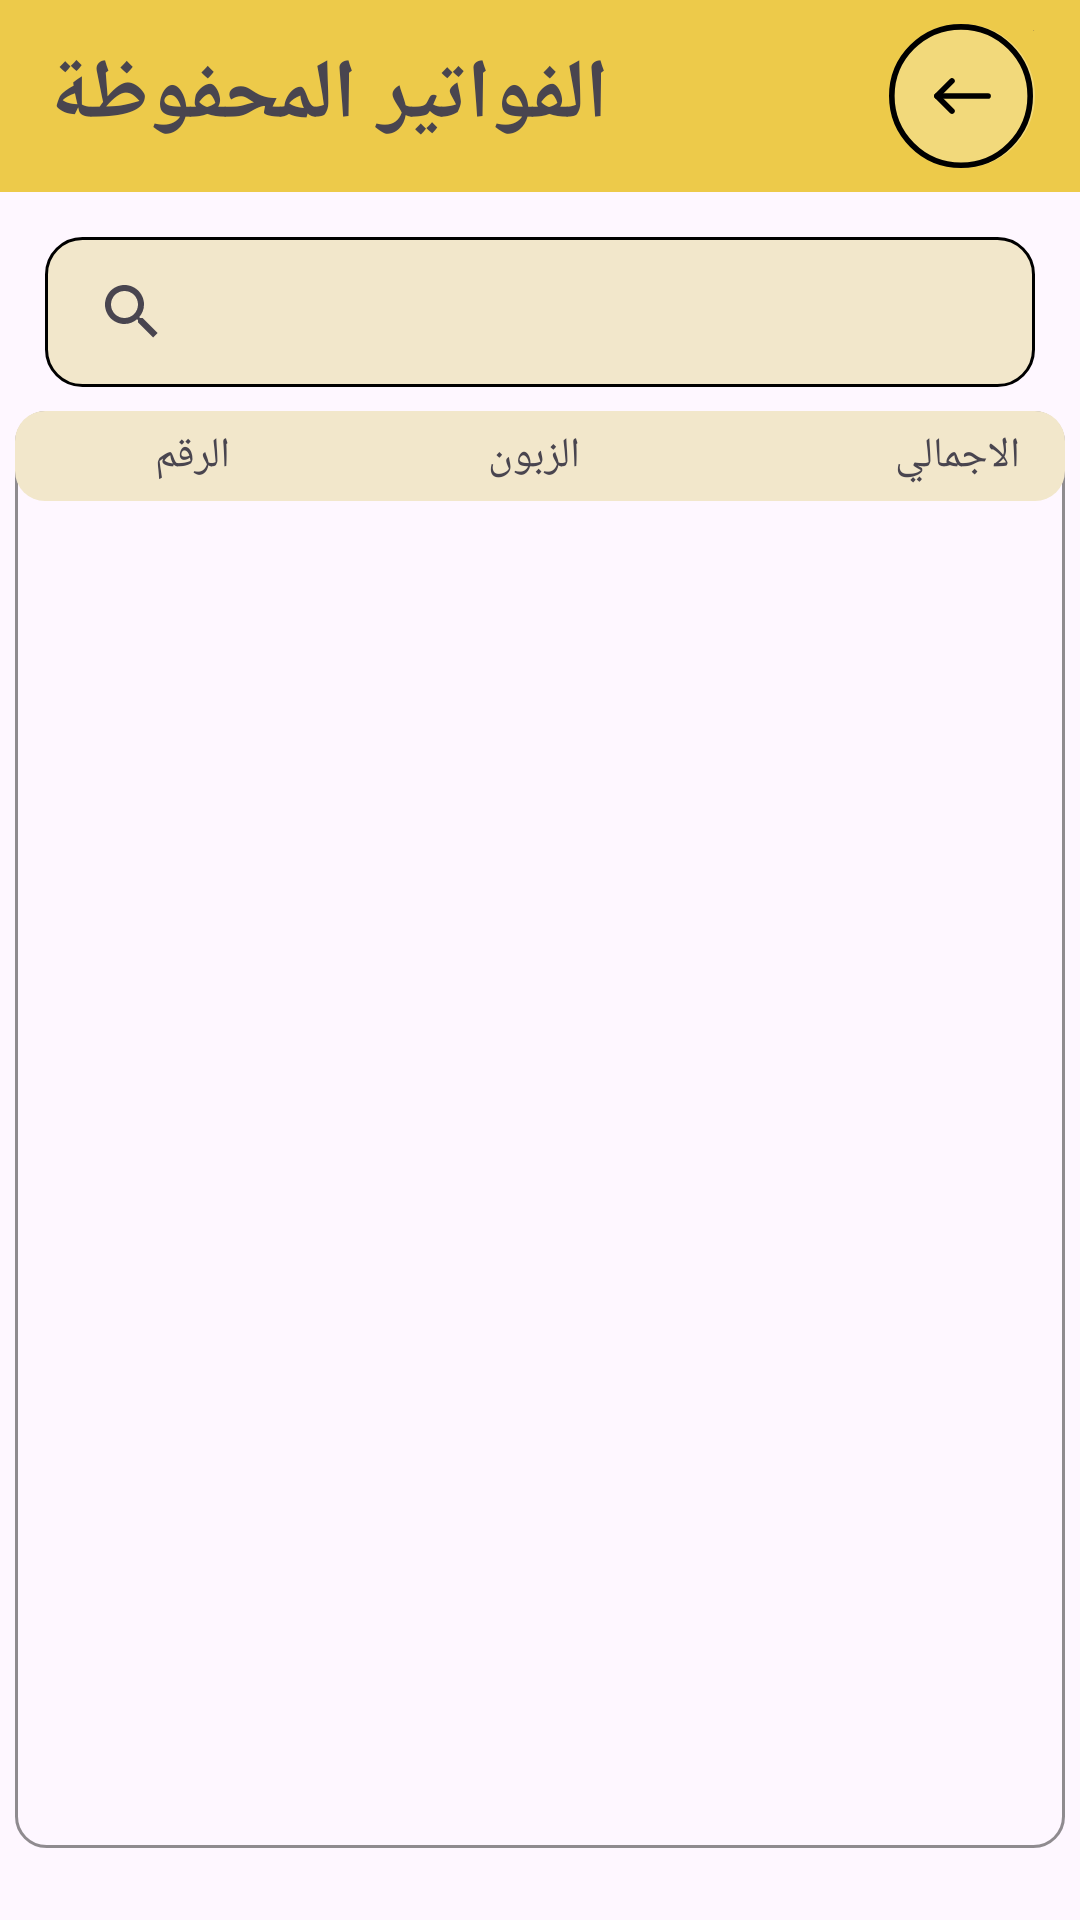

Produce the Android XML layout that renders to this screen, including the resource entries it uses.
<!-- AndroidManifest.xml: application theme Theme.POSAPP -->
<!-- res/layout/activity_invoice.xml -->
<?xml version="1.0" encoding="utf-8"?>
<androidx.constraintlayout.widget.ConstraintLayout xmlns:android="http://schemas.android.com/apk/res/android"
    xmlns:app="http://schemas.android.com/apk/res-auto"
    xmlns:tools="http://schemas.android.com/tools"
    android:id="@+id/main"
    android:layout_width="match_parent"
    android:layout_height="match_parent"
    tools:context=".ui.ActivityInvoice">

    <androidx.appcompat.widget.Toolbar

        android:id="@+id/toolbar"
        android:layout_width="match_parent"
        android:layout_height="?actionBarSize"
        android:background="@color/yello"
        android:gravity="center"

        android:textAlignment="center"
        app:layout_constraintEnd_toEndOf="parent"
        app:layout_constraintStart_toStartOf="parent"
        app:layout_constraintTop_toTopOf="parent">

        <TextView
            android:id="@+id/sell_toolbar_text"
            android:layout_width="wrap_content"
            android:layout_height="wrap_content"
            android:layout_margin="5dp"
            android:text="الفواتير المحفوظة"
            android:textSize="@dimen/addproduct_textview_text_size"
            android:textStyle="bold" />

        <TextView
            android:id="@+id/invoice_toolbar_back_icon"
            android:layout_width="wrap_content"

            android:layout_height="wrap_content"
            android:layout_gravity="end"
            android:layout_marginStart="@dimen/addproduct_back_icon_marginStart"
            android:layout_marginEnd="@dimen/addproduct_back_icon_marginend"
            android:background="@drawable/back_btn_addproduct"
            android:clickable="true"
            android:drawableStart="@drawable/back_icon"
            android:text="."
            android:textSize="2dp"/>


    </androidx.appcompat.widget.Toolbar>
    <SearchView
        android:inputType="number"
        android:queryHint="رقم الفاتورة"
        android:textDirection="anyRtl"
        android:background="@drawable/client_shape_searchview"
        android:layout_margin="@dimen/addproduct_edittext_margin"
        android:id="@+id/invoice_search"
        android:layout_width="match_parent"
        android:layout_height="50dp"
        app:layout_constraintEnd_toEndOf="parent"
        app:layout_constraintStart_toStartOf="parent"
        app:layout_constraintTop_toBottomOf="@+id/toolbar" />

    <androidx.constraintlayout.widget.ConstraintLayout
        android:id="@+id/constraintLayout"
        android:layout_width="match_parent"
        android:layout_height="0dp"
        android:layout_marginHorizontal="5dp"

        android:layout_marginTop="8dp"
        android:layout_marginBottom="24dp"
        android:background="@drawable/addproduct_shape_bg"
        app:layout_constraintBottom_toBottomOf="parent"
        app:layout_constraintEnd_toEndOf="parent"
        app:layout_constraintStart_toStartOf="parent"
        app:layout_constraintTop_toBottomOf="@+id/invoice_search">

        <LinearLayout

            android:id="@+id/linearLayout"
            android:layout_width="match_parent"
            android:layout_height="30dp"

            android:background="@drawable/shape_sell_linrear_informations"
            android:gravity="center_vertical"
            android:orientation="horizontal"
            app:layout_constraintEnd_toEndOf="parent"
            app:layout_constraintStart_toStartOf="parent"
            app:layout_constraintTop_toTopOf="parent">

            <RelativeLayout
                android:layout_width="match_parent"
                android:layout_height="match_parent">


                <TextView
                    android:id="@+id/sell_linear_product_price"
                    android:layout_width="wrap_content"
                    android:layout_height="50dp"
                    android:layout_marginStart="40dp"
                    android:layout_alignParentStart="true"
                    android:layout_marginHorizontal="15dp"
                    android:gravity="center"
                    android:text="الرقم  " />

                <TextView
                    android:id="@+id/sell_product_linear_quantity"
                    android:layout_width="wrap_content"
                    android:layout_height="50dp"
                    android:layout_marginEnd="90dp"
                    android:layout_toStartOf="@id/sell_product_linear_total"
                    android:gravity="center"
                    android:text="الزبون " />

                <TextView
                    android:id="@+id/sell_product_linear_total"
                    android:layout_width="wrap_content"
                    android:layout_height="50dp"
                    android:layout_alignParentEnd="true"
                    android:layout_marginHorizontal="@dimen/addproduct_edittext_margin"
                    android:gravity="center"
                    android:text="الاجمالي" />

            </RelativeLayout>

        </LinearLayout>


        <androidx.recyclerview.widget.RecyclerView
            android:id="@+id/recyclerView"
            android:layout_width="match_parent"
            android:layout_height="0dp"
            android:padding="@dimen/stock_recyclerview_padding"
            app:layout_constraintBottom_toBottomOf="parent"
            app:layout_constraintEnd_toEndOf="parent"
            app:layout_constraintHorizontal_bias="0.0"
            app:layout_constraintStart_toStartOf="parent"
            app:layout_constraintTop_toBottomOf="@+id/linearLayout"
            app:layout_constraintVertical_bias="0.0" />
    </androidx.constraintlayout.widget.ConstraintLayout>
</androidx.constraintlayout.widget.ConstraintLayout>
<!-- resources referenced by this layout -->
<resources>
  <color name="yello">#edca4a</color>
  <dimen name="addproduct_back_icon_marginStart">10dp</dimen>
  <dimen name="addproduct_back_icon_marginend">15dp</dimen>
  <dimen name="addproduct_edittext_margin">15dp</dimen>
  <dimen name="addproduct_textview_text_size">28sp</dimen>
  <dimen name="stock_recyclerview_padding">5dp</dimen>
  <!-- drawable addproduct_shape_bg (drawable) -->
  <?xml version="1.0" encoding="utf-8"?>
  <shape xmlns:android="http://schemas.android.com/apk/res/android">
  <corners android:radius="10dp"/>
      <stroke android:color="#70000000" android:width="1dp"/>
  </shape>
  <!-- drawable back_btn_addproduct (drawable) -->
  <?xml version="1.0" encoding="utf-8"?>
  <selector xmlns:android="http://schemas.android.com/apk/res/android">
  
      <item>
  
          <shape >
              <corners android:radius="500dp"/>
  
              <solid android:color="#45ffffff"/>
  
          </shape>
      </item>
  
  </selector>
  <!-- drawable back_icon (drawable) -->
  <vector xmlns:android="http://schemas.android.com/apk/res/android" android:height="48dp" android:viewportHeight="512" android:viewportWidth="512" android:width="48dp">
        
      <path android:fillColor="#00000000" android:pathData="M256,256m-246,0a246,246 0,1 1,492 0a246,246 0,1 1,-492 0" android:strokeColor="#000000" android:strokeLineCap="round" android:strokeLineJoin="round" android:strokeWidth="20"/>
        
      <path android:fillColor="#00000000" android:pathData="M352.26,256L170.43,256" android:strokeColor="#000000" android:strokeLineCap="round" android:strokeLineJoin="round" android:strokeWidth="20"/>
        
      <path android:fillColor="#00000000" android:pathData="M223.91,202.52l-53.47,53.48l53.47,53.48" android:strokeColor="#000000" android:strokeLineCap="round" android:strokeLineJoin="round" android:strokeWidth="20"/>
      
  </vector>
  <!-- drawable client_shape_searchview (drawable) -->
  <?xml version="1.0" encoding="utf-8"?>
  <selector xmlns:android="http://schemas.android.com/apk/res/android">
      <item>
          <shape android:shape="rectangle">
              <corners android:radius="12dp"/>
              <solid android:color="#f2e7cb" />
              <stroke android:color="@color/black" android:width="1dp"/>
              <padding android:left="5dp" android:top="5dp" android:right="5dp" android:bottom="5dp"/>
          </shape>
      </item>
  </selector>
  <!-- drawable shape_sell_linrear_informations (drawable) -->
  <?xml version="1.0" encoding="utf-8"?>
  <selector xmlns:android="http://schemas.android.com/apk/res/android">
  <item>
      <shape android:shape="rectangle">
          <corners android:radius="10dp"/>
          <solid android:color="#f2e7cb" />
      </shape>
  </item>
  </selector>
  <style name="Theme.POSAPP" parent="Base.Theme.POSAPP" />
  <color name="black">#FF000000</color>
  <style name="Base.Theme.POSAPP" parent="Theme.Material3.DayNight.NoActionBar">
  
  
      </style>
</resources>
